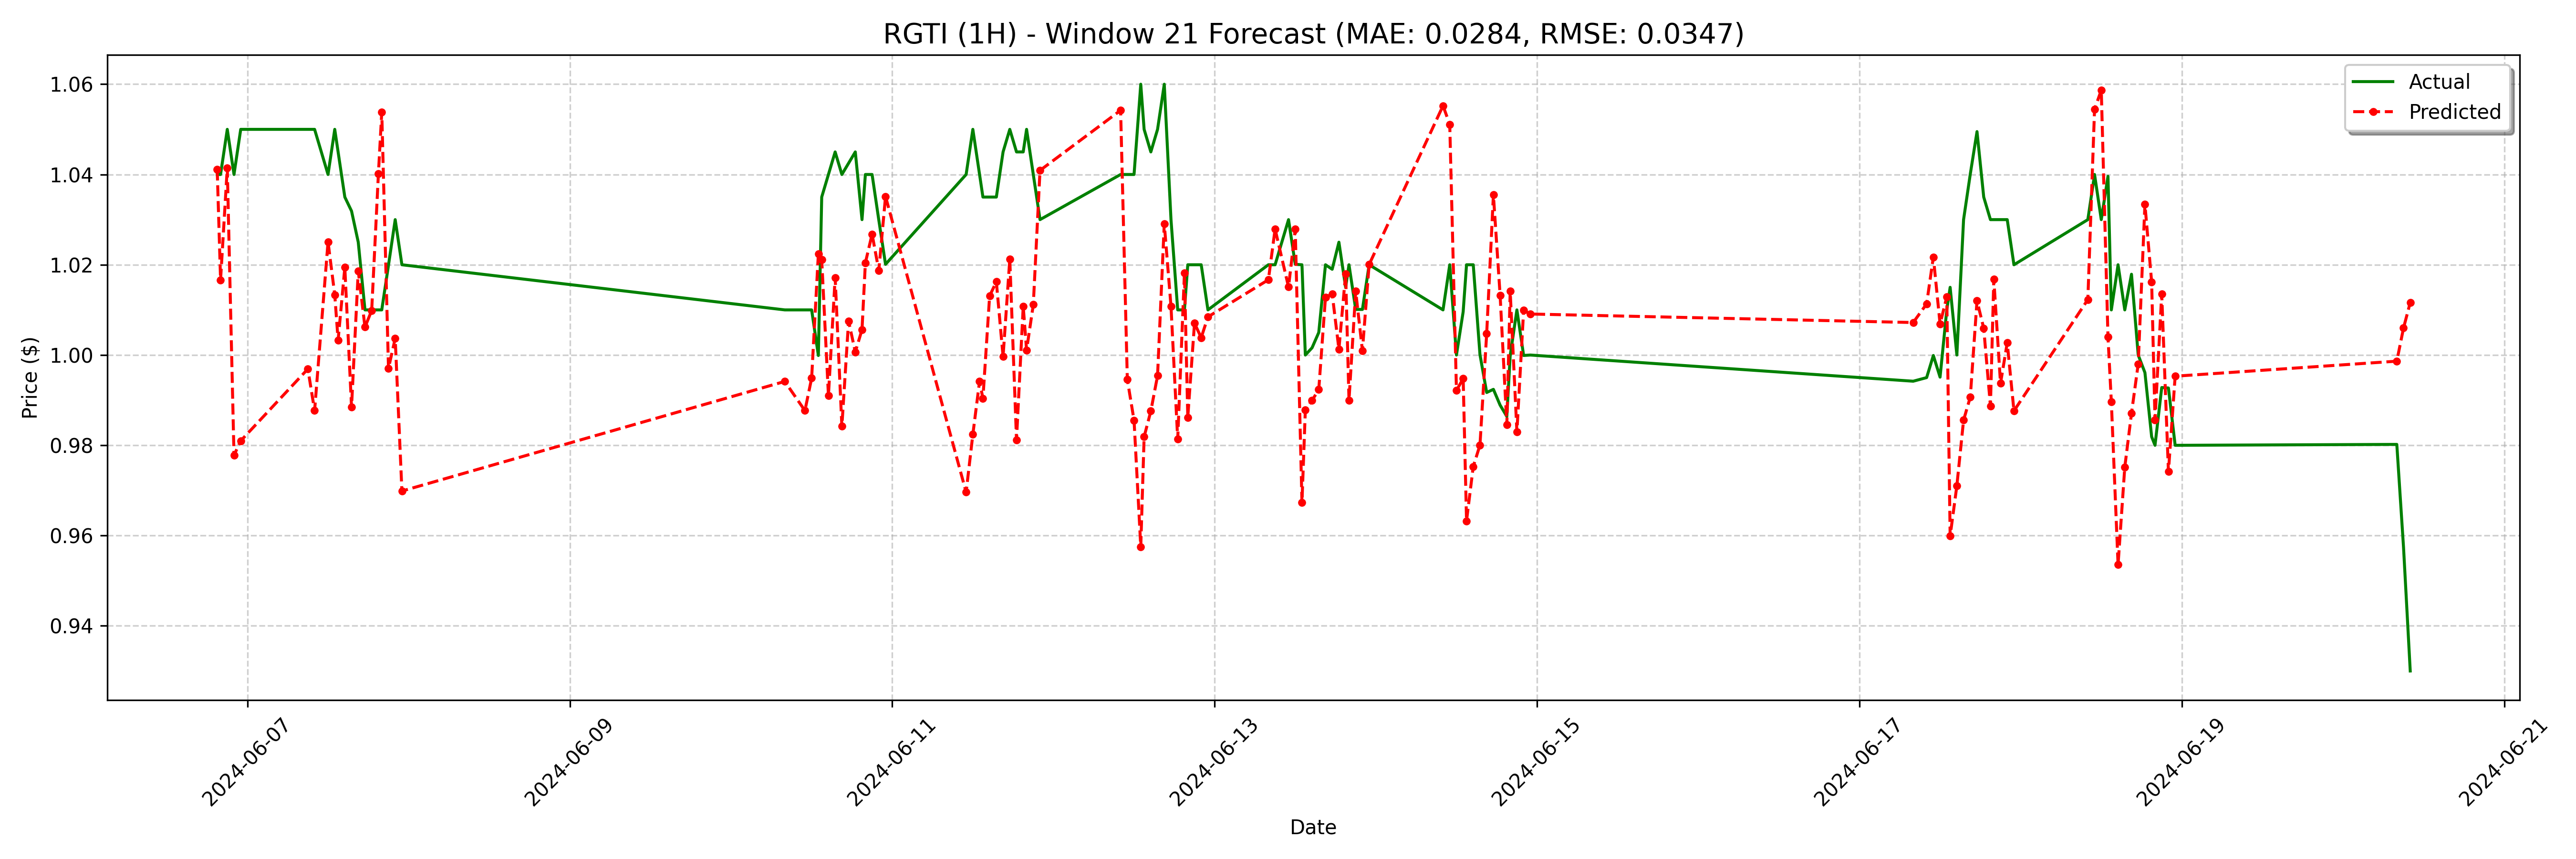

Source data for this figure (header and first rows):
date, actual, forecast
2024-06-06 19:30:00, 1.04, 1.041
2024-06-06 20:00:00, 1.04, 1.017
2024-06-06 21:00:00, 1.05, 1.041
2024-06-06 22:00:00, 1.04, 0.9778
2024-06-06 23:00:00, 1.05, 0.981
2024-06-07 09:00:00, 1.05, 0.9969
2024-06-07 10:00:00, 1.05, 0.9877
2024-06-07 12:00:00, 1.04, 1.025
2024-06-07 13:00:00, 1.05, 1.013
2024-06-07 13:30:00, 1.045, 1.003
2024-06-07 14:30:00, 1.035, 1.019
2024-06-07 15:30:00, 1.032, 0.9885
2024-06-07 16:30:00, 1.025, 1.019
2024-06-07 17:30:00, 1.01, 1.006
2024-06-07 18:30:00, 1.01, 1.01
2024-06-07 19:30:00, 1.01, 1.04
2024-06-07 20:00:00, 1.01, 1.054
2024-06-07 21:00:00, 1.02, 0.997
2024-06-07 22:00:00, 1.03, 1.004
2024-06-07 23:00:00, 1.02, 0.9699
2024-06-10 08:00:00, 1.01, 0.9941
2024-06-10 11:00:00, 1.01, 0.9877
2024-06-10 12:00:00, 1.01, 0.9949
2024-06-10 13:00:00, 0.9999, 1.022
2024-06-10 13:30:00, 1.035, 1.021
2024-06-10 14:30:00, 1.04, 0.991
2024-06-10 15:30:00, 1.045, 1.017
2024-06-10 16:30:00, 1.04, 0.9842
2024-06-10 17:30:00, 1.043, 1.008
2024-06-10 18:30:00, 1.045, 1.001
2024-06-10 19:30:00, 1.03, 1.006
2024-06-10 20:00:00, 1.04, 1.02
2024-06-10 21:00:00, 1.04, 1.027
2024-06-10 22:00:00, 1.03, 1.019
2024-06-10 23:00:00, 1.02, 1.035
2024-06-11 11:00:00, 1.04, 0.9696
2024-06-11 12:00:00, 1.05, 0.9824
2024-06-11 13:00:00, 1.04, 0.9942
2024-06-11 13:30:00, 1.035, 0.9904
2024-06-11 14:30:00, 1.035, 1.013
2024-06-11 15:30:00, 1.035, 1.016
2024-06-11 16:30:00, 1.045, 0.9997
2024-06-11 17:30:00, 1.05, 1.021
2024-06-11 18:30:00, 1.045, 0.9812
2024-06-11 19:30:00, 1.045, 1.011
2024-06-11 20:00:00, 1.05, 1.001
2024-06-11 21:00:00, 1.04, 1.011
2024-06-11 22:00:00, 1.03, 1.041
2024-06-12 10:00:00, 1.04, 1.054
2024-06-12 11:00:00, 1.04, 0.9946
2024-06-12 12:00:00, 1.04, 0.9855
2024-06-12 13:00:00, 1.06, 0.9575
2024-06-12 13:30:00, 1.05, 0.9819
2024-06-12 14:30:00, 1.045, 0.9876
2024-06-12 15:30:00, 1.05, 0.9954
2024-06-12 16:30:00, 1.06, 1.029
2024-06-12 17:30:00, 1.03, 1.011
2024-06-12 18:30:00, 1.01, 0.9814
2024-06-12 19:30:00, 1.01, 1.018
2024-06-12 20:00:00, 1.02, 0.9862
... 68 more rows
